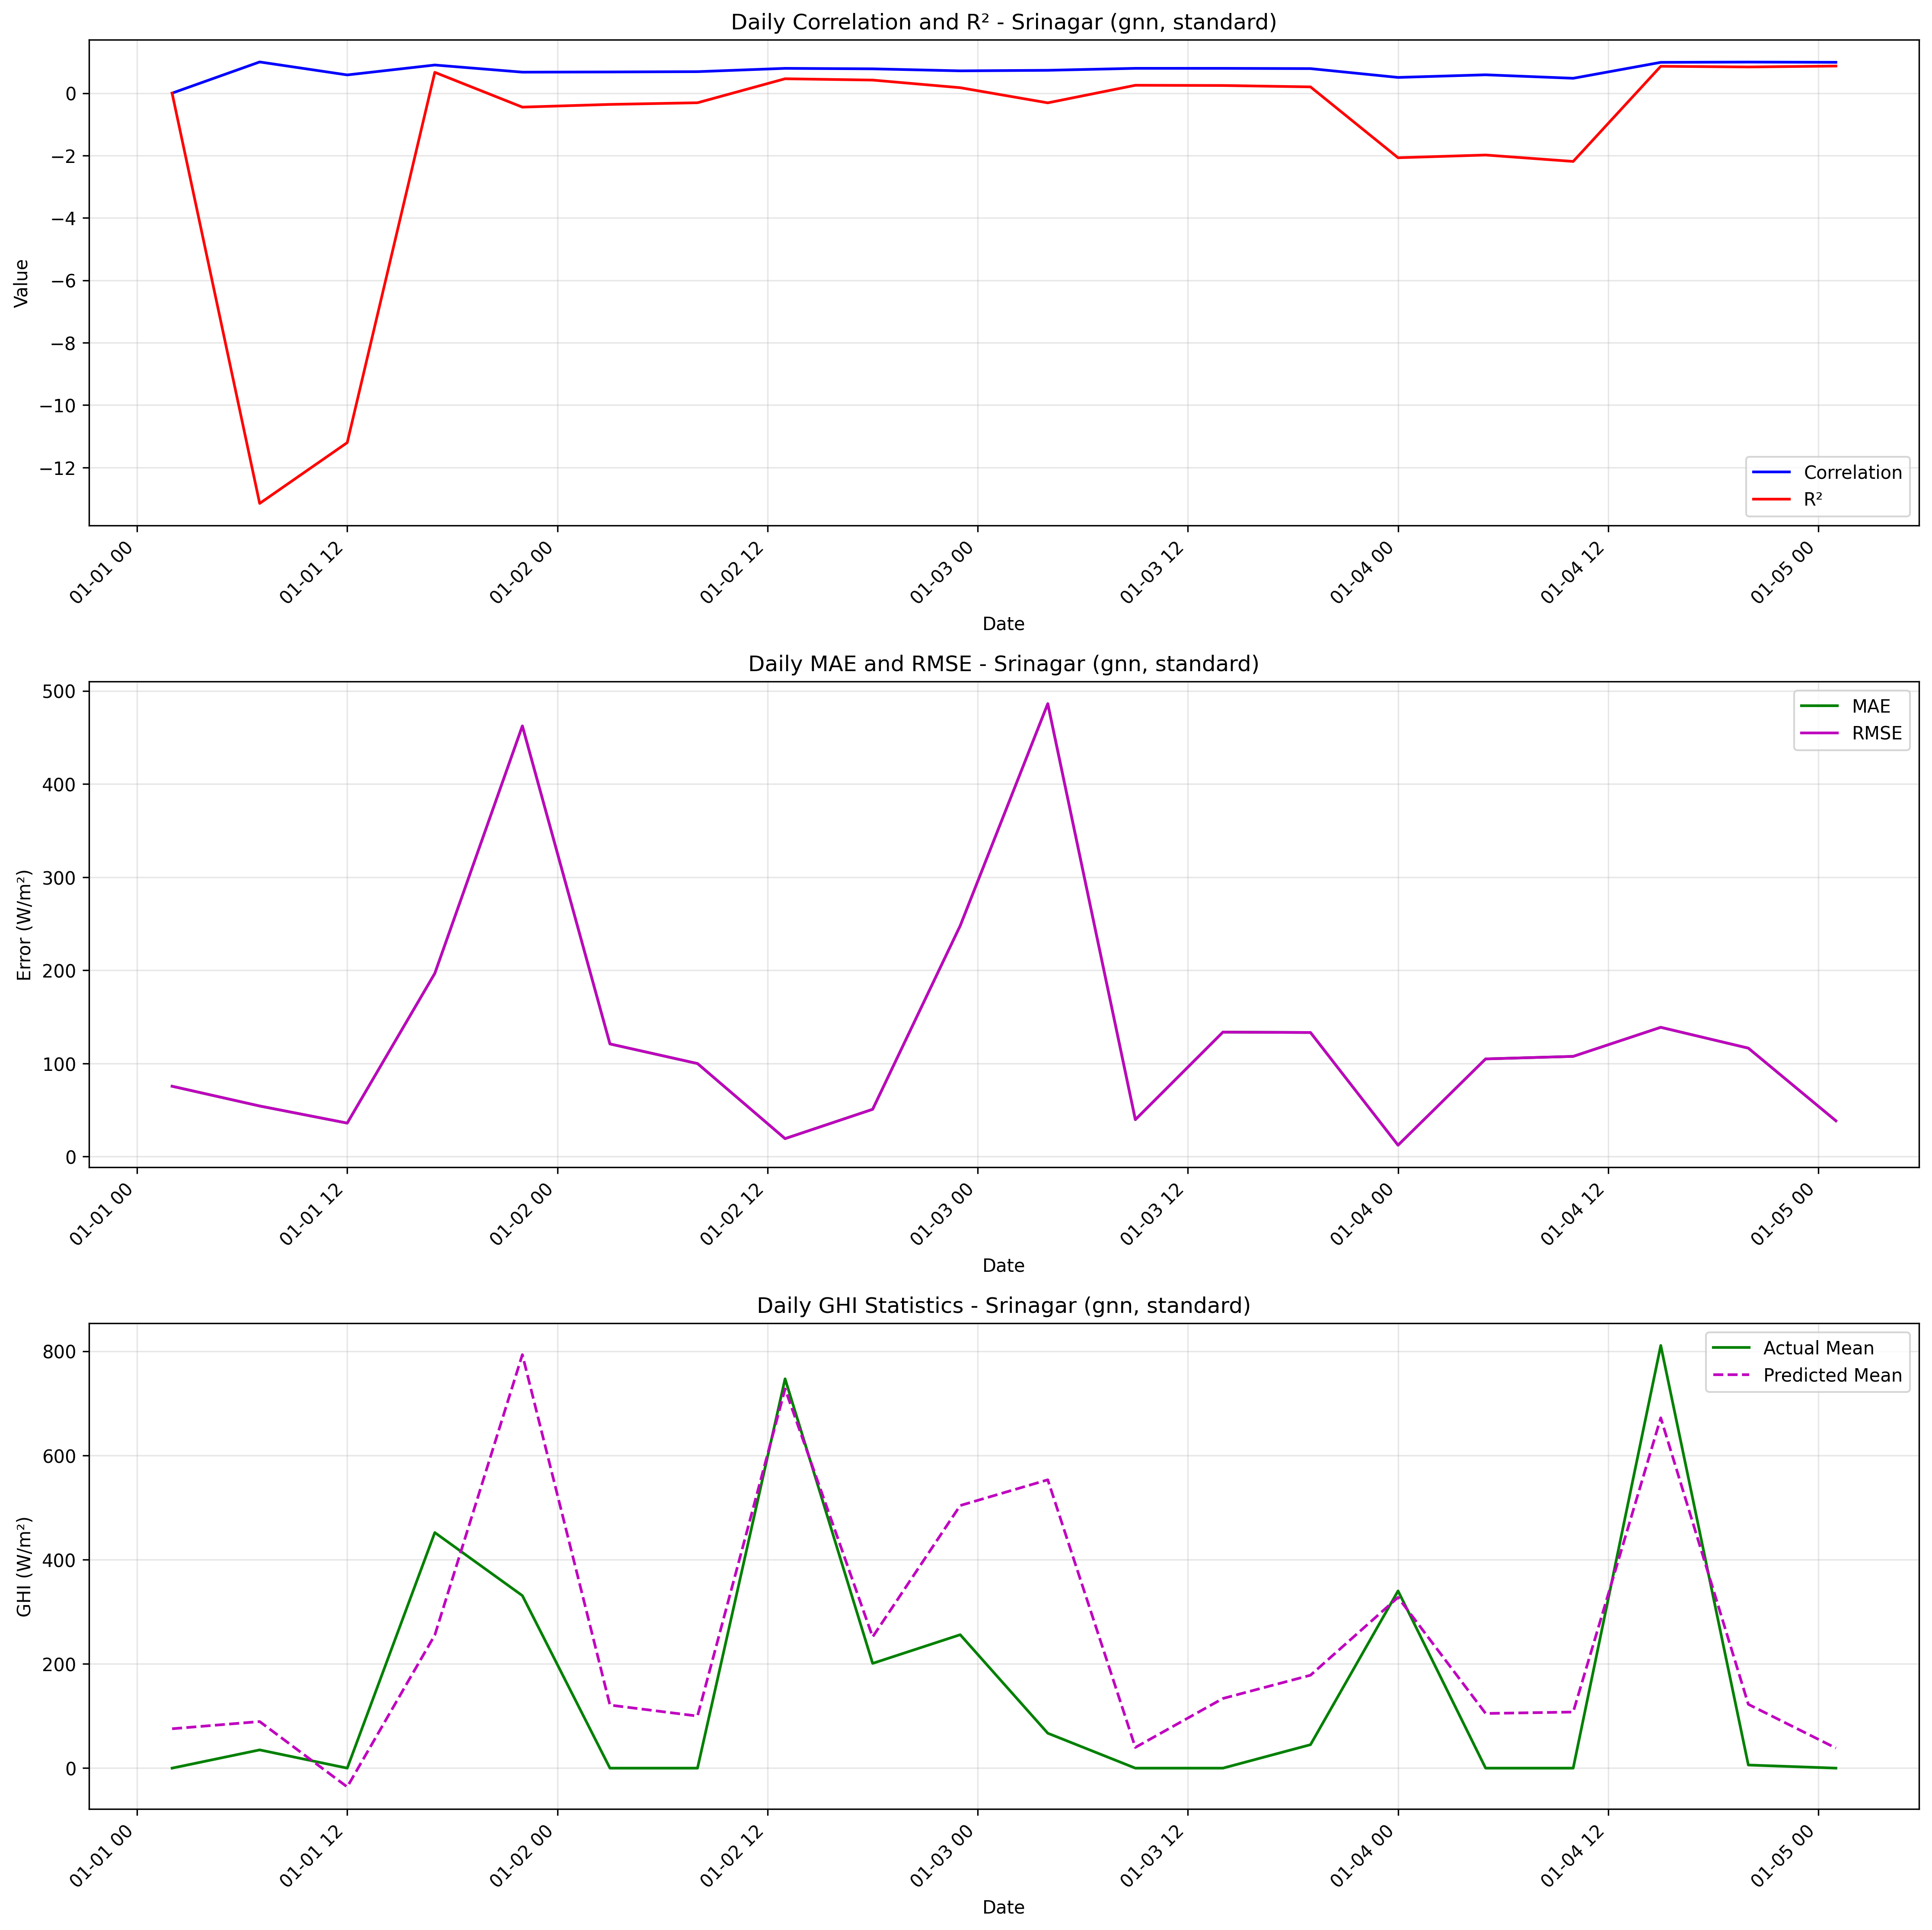

Data behind this chart, as committed beside it:
date, actual_mean, predicted_mean, actual_std, predicted_std, correlation, r2, mae, rmse
2020-01-01 02:00:00, 0.0, 75.58, , , 0.0, 0.0, 75.58, 75.58
2020-01-01 07:00:00, 35.0, 89.37, , , 1.0, -13.15, 54.37, 54.37
2020-01-01 12:00:00, 0.0, -36.02, , , 0.5843, -11.2, 36.02, 36.02
2020-01-01 17:00:00, 452.0, 255.3, , , 0.9019, 0.6672, 196.7, 196.7
2020-01-01 22:00:00, 331.0, 793.3, , , 0.6733, -0.4478, 462.3, 462.3
2020-01-02 03:00:00, 0.0, 121, , , 0.6794, -0.3611, 121, 121
2020-01-02 08:00:00, 0.0, 99.95, , , 0.689, -0.3078, 99.95, 99.95
2020-01-02 13:00:00, 747.0, 727.6, , , 0.795, 0.4615, 19.35, 19.35
2020-01-02 18:00:00, 201.0, 251.8, , , 0.7794, 0.419, 50.82, 50.82
2020-01-02 23:00:00, 256.0, 503.9, , , 0.7149, 0.1747, 247.9, 247.9
2020-01-03 04:00:00, 67.0, 553.2, , , 0.7327, -0.3108, 486.2, 486.2
2020-01-03 09:00:00, 0.0, 39.75, , , 0.7954, 0.2528, 39.75, 39.75
2020-01-03 14:00:00, 0.0, 133.7, , , 0.7949, 0.2454, 133.7, 133.7
2020-01-03 19:00:00, 45.0, 178.3, , , 0.7867, 0.201, 133.3, 133.3
2020-01-04 00:00:00, 340.0, 327.7, , , 0.504, -2.071, 12.33, 12.33
2020-01-04 05:00:00, 0.0, 104.9, , , 0.5884, -1.984, 104.9, 104.9
2020-01-04 10:00:00, 0.0, 107.6, , , 0.4769, -2.189, 107.6, 107.6
2020-01-04 15:00:00, 811.0, 672.2, , , 0.9875, 0.8612, 138.8, 138.8
2020-01-04 20:00:00, 6.0, 122.5, , , 0.9964, 0.8397, 116.5, 116.5
2020-01-05 01:00:00, 0.0, 38.49, , , 0.9886, 0.8685, 38.49, 38.49
